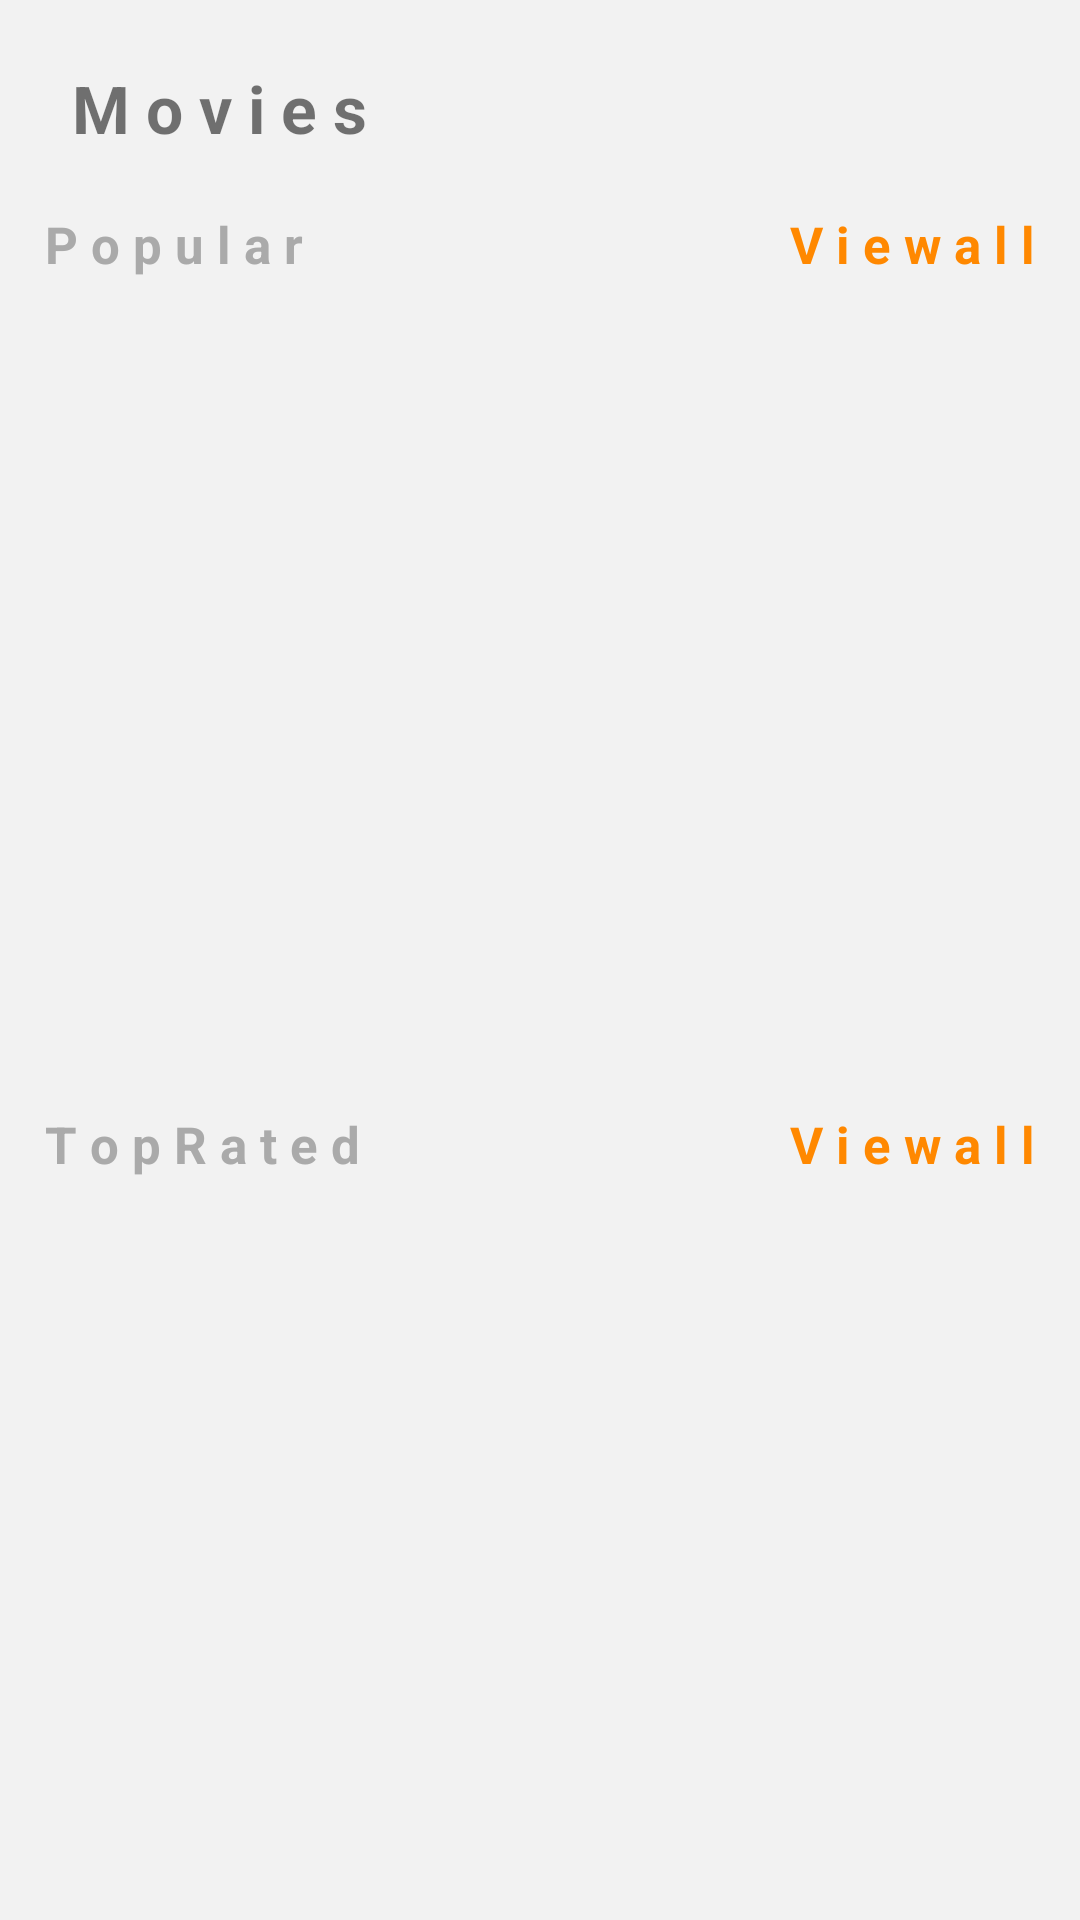

Write the Android layout XML for this screen, with the resource values it uses.
<!-- AndroidManifest.xml: application theme AppTheme -->
<!-- res/layout/movies_activity.xml -->
<?xml version="1.0" encoding="utf-8"?>
<android.support.constraint.ConstraintLayout xmlns:android="http://schemas.android.com/apk/res/android"
    xmlns:app="http://schemas.android.com/apk/res-auto"
    xmlns:tools="http://schemas.android.com/tools"
    android:id="@+id/linearLayout"
    android:layout_width="match_parent"
    android:layout_height="match_parent"
    android:background="#F2F2F2"
    tools:context=".presentation.sup.Movies.MoviesActivity">

    <ScrollView
        android:layout_width="match_parent"
        android:layout_height="match_parent"
        android:layout_marginBottom="8dp"
        android:scrollbars="none"
        android:layout_marginEnd="8dp"
        android:layout_marginStart="8dp"
        android:layout_marginTop="8dp"
        android:fillViewport="true"
        app:layout_constraintBottom_toBottomOf="parent"
        app:layout_constraintEnd_toEndOf="parent"
        app:layout_constraintStart_toStartOf="parent"
        app:layout_constraintTop_toTopOf="parent">

        <LinearLayout
            android:layout_width="match_parent"
            android:layout_height="wrap_content"
            android:orientation="vertical">
            <include
                layout="@layout/toolbar"
                />
            <FrameLayout
                android:layout_width="match_parent"
                android:background="@color/blue_grey_900"
                android:layout_alignParentBottom="true"
                android:layout_height="0.5dp"/>
            <android.support.constraint.ConstraintLayout
                android:id="@+id/Popular_LO"
                android:layout_width="match_parent"
                android:layout_height="300dp">

                <android.support.constraint.Guideline
                    android:id="@+id/guideline"
                    android:layout_width="wrap_content"
                    android:layout_height="wrap_content"
                    android:orientation="vertical"
                    app:layout_constraintGuide_percent="0.5" />

                <TextView
                    android:id="@+id/textView3"
                    android:layout_width="0dp"
                    android:layout_height="0dp"
                    android:gravity="center_vertical"
                    android:includeFontPadding="false"
                    android:text="@string/popular"
                    android:paddingRight="7dp"
                    android:paddingLeft="7dp"
                    android:textColor="@android:color/darker_gray"
                    android:textSize="17sp"
                    android:textStyle="bold"
                    app:layout_constraintBottom_toTopOf="@+id/headerGuideLine"
                    app:layout_constraintEnd_toStartOf="@+id/guideline"
                    app:layout_constraintStart_toStartOf="parent"
                    app:layout_constraintTop_toTopOf="parent" />

                <android.support.constraint.Guideline
                    android:id="@+id/headerGuideLine"
                    android:layout_width="wrap_content"
                    android:layout_height="wrap_content"
                    android:orientation="horizontal"
                    app:layout_constraintGuide_begin="35dp" />

                <TextView
                    android:id="@+id/textView2"
                    android:layout_width="0dp"
                    android:layout_height="0dp"
                    android:gravity="center_vertical|right"
                    android:paddingRight="7dp"
                    android:paddingLeft="7dp"
                    android:includeFontPadding="false"
                    android:text="@string/view_all"
                    android:textColor="@android:color/holo_orange_dark"
                    android:textSize="17sp"
                    android:textStyle="bold"
                    app:layout_constraintBottom_toTopOf="@+id/headerGuideLine"
                    app:layout_constraintEnd_toEndOf="parent"
                    app:layout_constraintStart_toStartOf="@+id/guideline"
                    app:layout_constraintTop_toTopOf="parent" />

                <android.support.v7.widget.RecyclerView
                    android:layout_width="0dp"
                    android:layout_height="0dp"
                    android:id="@+id/popular_rv"
                    tools:itemCount="20"
                    tools:layoutManager="android.support.v7.widget.GridLayoutManager"
                    tools:listitem="@layout/most_popular_item"
                    tools:orientation="horizontal"
                    app:layout_constraintBottom_toBottomOf="parent"
                    app:layout_constraintEnd_toEndOf="parent"
                    app:layout_constraintStart_toStartOf="parent"
                    app:layout_constraintTop_toTopOf="@+id/headerGuideLine" />

            </android.support.constraint.ConstraintLayout>
            
            <android.support.constraint.ConstraintLayout
                android:id="@+id/Most_LO"
                android:layout_width="match_parent"
                android:layout_height="300dp">

                <android.support.constraint.Guideline
                    android:id="@+id/guideline_MostLO"
                    android:layout_width="wrap_content"
                    android:layout_height="wrap_content"
                    android:orientation="vertical"
                    app:layout_constraintGuide_percent="0.5" />

                <TextView
                    android:id="@+id/textView4"
                    android:layout_width="0dp"
                    android:layout_height="0dp"
                    android:gravity="center_vertical"
                    android:includeFontPadding="false"
                    android:text="@string/top_rated"
                    android:paddingRight="7dp"
                    android:paddingLeft="7dp"
                    android:textColor="@android:color/darker_gray"
                    android:textSize="17sp"
                    android:textStyle="bold"
                    app:layout_constraintBottom_toTopOf="@+id/headerGuideLine_Most"
                    app:layout_constraintEnd_toStartOf="@+id/guideline_MostLO"
                    app:layout_constraintStart_toStartOf="parent"
                    app:layout_constraintTop_toTopOf="parent" />

                <android.support.constraint.Guideline
                    android:id="@+id/headerGuideLine_Most"
                    android:layout_width="wrap_content"
                    android:layout_height="wrap_content"
                    android:orientation="horizontal"
                    app:layout_constraintGuide_begin="35dp" />

                <TextView
                    android:id="@+id/textView5"
                    android:layout_width="0dp"
                    android:layout_height="0dp"
                    android:gravity="center_vertical|right"
                    android:includeFontPadding="false"
                    android:text="@string/view_all"
                    android:textColor="@android:color/holo_orange_dark"
                    android:textSize="17sp"
                    android:paddingRight="7dp"
                    android:paddingLeft="7dp"
                    android:textStyle="bold"
                    app:layout_constraintBottom_toTopOf="@+id/headerGuideLine_Most"
                    app:layout_constraintEnd_toEndOf="parent"
                    app:layout_constraintStart_toStartOf="@+id/guideline_MostLO"
                    app:layout_constraintTop_toTopOf="parent" />

                <android.support.v7.widget.RecyclerView
                    android:layout_width="0dp"
                    android:layout_height="0dp"
                    android:id="@+id/Most_rv"
                    tools:itemCount="20"
                    tools:layoutManager="android.support.v7.widget.GridLayoutManager"
                    tools:listitem="@layout/most_popular_item"
                    tools:orientation="horizontal"
                    app:layout_constraintBottom_toBottomOf="parent"
                    app:layout_constraintEnd_toEndOf="parent"
                    app:layout_constraintStart_toStartOf="parent"
                    app:layout_constraintTop_toTopOf="@+id/headerGuideLine_Most" />

            </android.support.constraint.ConstraintLayout>

        </LinearLayout>
    </ScrollView>


</android.support.constraint.ConstraintLayout>
<!-- res/layout/toolbar.xml (included above) -->
<?xml version="1.0" encoding="utf-8"?>
<android.support.v7.widget.Toolbar android:id="@+id/toolbar"
    android:layout_width="match_parent"
    android:layout_height="?attr/actionBarSize"
        android:padding="0dp"
    android:layout_margin="0dp"
    xmlns:android="http://schemas.android.com/apk/res/android">
    <RelativeLayout
        android:layout_width="match_parent"
        android:layout_height="match_parent">
        <TextView
            android:layout_width="wrap_content"
            android:gravity="center"
            android:text="M o v i e s"
            android:layout_alignParentLeft="true"
            android:textStyle="bold"
            android:textSize="22sp"
            android:textColor="@color/blue_grey_700"
            android:layout_height="match_parent" />


    </RelativeLayout>
</android.support.v7.widget.Toolbar>
<!-- res/layout/most_popular_item.xml (included above) -->
<?xml version="1.0" encoding="utf-8"?>
<android.support.constraint.ConstraintLayout xmlns:android="http://schemas.android.com/apk/res/android"
    xmlns:app="http://schemas.android.com/apk/res-auto"
    xmlns:tools="http://schemas.android.com/tools"
    android:layout_width="140dp"
    android:layout_marginLeft="7dp"
    android:layout_height="250dp"
    android:layout_marginBottom="@dimen/defult_mirgin"
    android:layout_marginTop="@dimen/defult_mirgin"
    android:layoutDirection="ltr">

    <ImageView
        android:id="@+id/imageView"
        android:layout_width="140dp"
        android:layout_height="0dp"
        android:layout_marginBottom="8dp"
        android:layout_marginEnd="8dp"
        android:layout_marginStart="8dp"
        android:layout_marginTop="8dp"
        app:layout_constraintBottom_toTopOf="@+id/guideline2"
        app:layout_constraintEnd_toEndOf="parent"
        app:layout_constraintStart_toStartOf="parent"
        app:layout_constraintTop_toTopOf="parent"
        android:contentDescription="@null"
        tools:src="@tools:sample/avatars" />

    <TextView
        android:id="@+id/textView"
        android:layout_width="0dp"
        android:layout_height="0dp"
        android:layout_marginEnd="8dp"
        android:maxLines="2"
        android:layout_marginStart="8dp"
        android:gravity="center"
        android:textSize="16sp"
        android:textColor="@color/blue_grey_400"
        app:layout_constraintBottom_toBottomOf="parent"
        app:layout_constraintEnd_toEndOf="parent"
        app:layout_constraintHorizontal_bias="0.51"
        app:layout_constraintStart_toStartOf="parent"
        app:layout_constraintTop_toTopOf="@+id/guideline2"
        tools:text="@tools:sample/full_names" />

    <android.support.constraint.Guideline
        android:id="@+id/guideline2"
        android:layout_width="wrap_content"
        android:layout_height="wrap_content"
        android:orientation="horizontal"
        app:layout_constraintGuide_begin="200dp" />
</android.support.constraint.ConstraintLayout>
<!-- resources referenced by this layout -->
<resources>
  <dimen name="defult_mirgin">7dp</dimen>
  <string name="popular">P o p u l a r</string>
  <string name="top_rated">T o p R a t e d</string>
  <string name="view_all">V i e w a l l</string>
  <style name="AppTheme" parent="Theme.AppCompat.Light.DarkActionBar">
          
          <item name="colorPrimary">@color/toolbarBg</item>
          <item name="colorPrimaryDark">@android:color/darker_gray</item>
          <item name="colorAccent">@color/colorAccent</item>
      </style>
  <color name="toolbarBg">#E0E0E0</color>
  <color name="colorAccent">#FF4081</color>
</resources>
